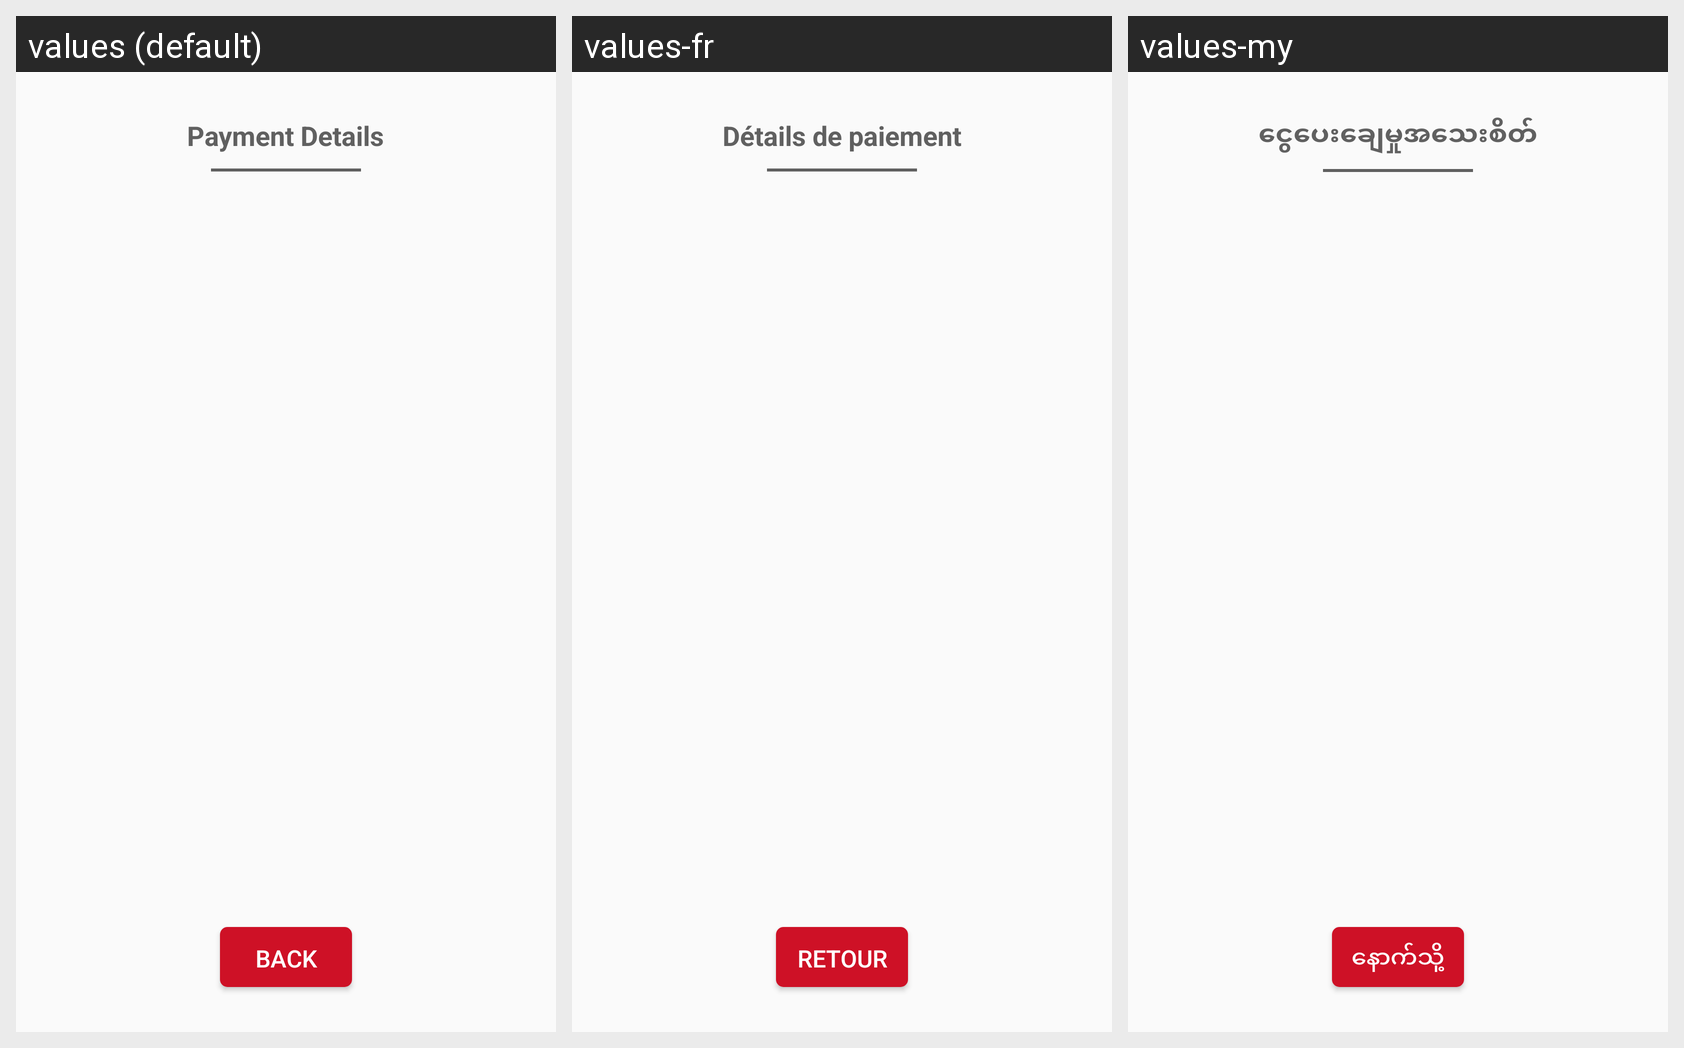

Locale-by-locale string values for the Android screen shown in this grid:
Android screen res/layout/dialog_bill_payments.xml rendered under 3 locales, left to right: values (default), values-fr, values-my. Device: Nexus 5 (rendered at 1080×1920; each locale shown at half size, 540×960, under a caption strip naming it); theme AppTheme.
Other locales in the repository, not shown: values-ar, values-th, values-uk.
Strings drawn on this screen, with the default value and each locale's value (text and hints the layout hard-codes, and strings that could not be matched under every locale, appear in the picture but are not listed):

payment_details
  values: Payment Details
  values-fr: Détails de paiement
  values-my: ငွေပေးချေမှုအသေးစိတ်

back
  values: Back
  values-fr: Retour
  values-my: နောက်သို့
